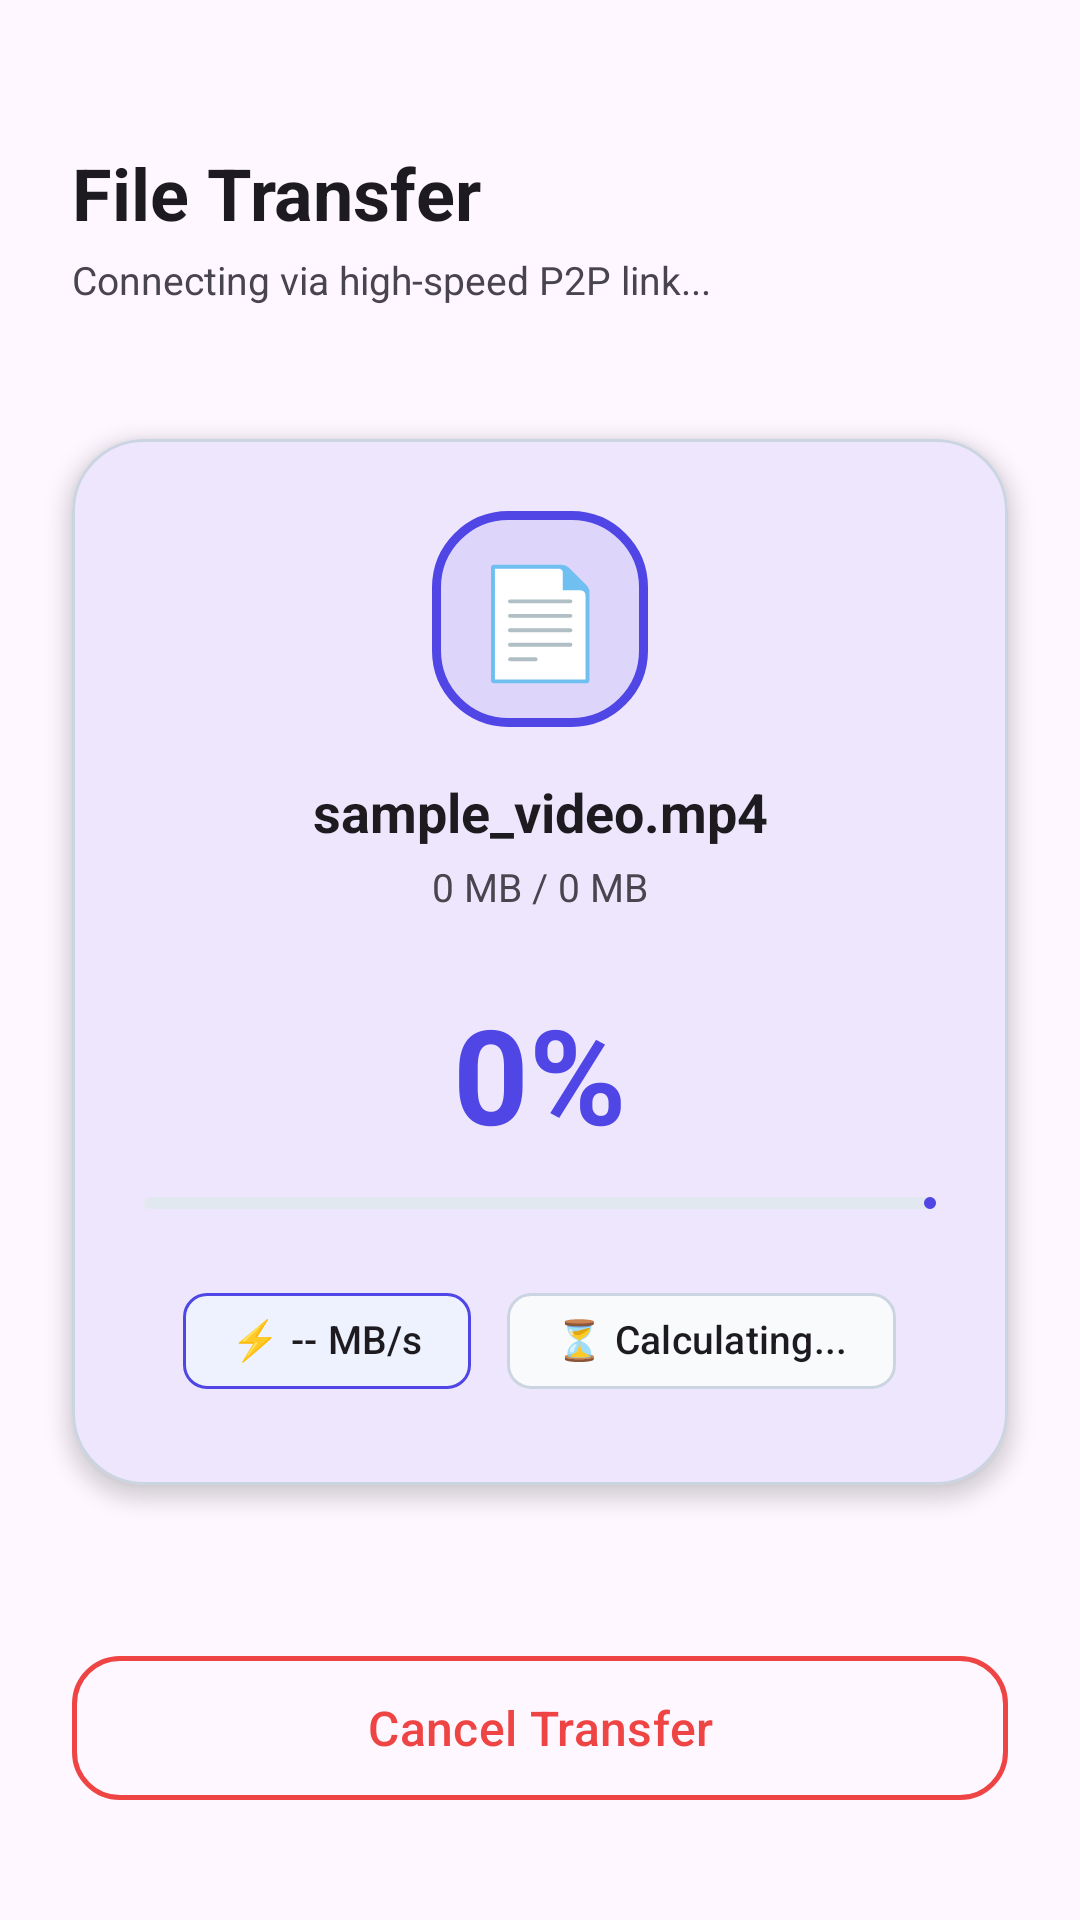

This screen was rendered from an Android layout file. Write that file and the resources it references.
<!-- AndroidManifest.xml: activity theme Theme.Anyshare -->
<!-- res/layout/activity_transfer.xml -->
<?xml version="1.0" encoding="utf-8"?>
<androidx.constraintlayout.widget.ConstraintLayout xmlns:android="http://schemas.android.com/apk/res/android"
    xmlns:app="http://schemas.android.com/apk/res-auto"
    xmlns:tools="http://schemas.android.com/tools"
    android:id="@+id/transferRoot"
    android:layout_width="match_parent"
    android:layout_height="match_parent"
    android:background="?android:colorBackground"
    tools:context=".ui.TransferActivity">

    
    <LinearLayout
        android:id="@+id/headerLayout"
        android:layout_width="match_parent"
        android:layout_height="wrap_content"
        android:orientation="vertical"
        android:paddingStart="24dp"
        android:paddingTop="48dp"
        android:paddingEnd="24dp"
        android:paddingBottom="16dp"
        app:layout_constraintTop_toTopOf="parent">

        <TextView
            android:id="@+id/tvTransferHeader"
            android:layout_width="wrap_content"
            android:layout_height="wrap_content"
            android:text="File Transfer"
            android:textSize="24sp"
            android:textStyle="bold"
            android:textColor="?android:textColorPrimary" />

        <TextView
            android:id="@+id/tvTransferSubtitle"
            android:layout_width="wrap_content"
            android:layout_height="wrap_content"
            android:layout_marginTop="4dp"
            android:text="Connecting via high-speed P2P link..."
            android:textSize="13sp"
            android:textColor="?android:textColorSecondary" />
    </LinearLayout>

    
    <com.google.android.material.card.MaterialCardView
        android:id="@+id/cardTransferMain"
        android:layout_width="match_parent"
        android:layout_height="wrap_content"
        android:layout_marginStart="24dp"
        android:layout_marginEnd="24dp"
        app:cardCornerRadius="24dp"
        app:cardElevation="4dp"
        app:strokeWidth="1dp"
        app:strokeColor="#CBD5E1"
        app:layout_constraintBottom_toTopOf="@id/btnCancelTransfer"
        app:layout_constraintTop_toBottomOf="@id/headerLayout"
        app:layout_constraintVertical_bias="0.35">

        <LinearLayout
            android:layout_width="match_parent"
            android:layout_height="wrap_content"
            android:orientation="vertical"
            android:padding="24dp"
            android:gravity="center_horizontal">

            
            <TextView
                android:id="@+id/tvFileIcon"
                android:layout_width="72dp"
                android:layout_height="72dp"
                android:background="@drawable/bg_scanner_reticle"
                android:gravity="center"
                android:text="📄"
                android:textSize="36sp" />

            
            <TextView
                android:id="@+id/tvFileName"
                android:layout_width="match_parent"
                android:layout_height="wrap_content"
                android:layout_marginTop="16dp"
                android:gravity="center"
                android:text="sample_video.mp4"
                android:textSize="18sp"
                android:textStyle="bold"
                android:textColor="?android:textColorPrimary"
                android:ellipsize="middle"
                android:singleLine="true" />

            
            <TextView
                android:id="@+id/tvBytesTransferred"
                android:layout_width="wrap_content"
                android:layout_height="wrap_content"
                android:layout_marginTop="4dp"
                android:text="0 MB / 0 MB"
                android:textSize="13sp"
                android:textColor="?android:textColorSecondary" />

            
            <TextView
                android:id="@+id/tvPercentage"
                android:layout_width="wrap_content"
                android:layout_height="wrap_content"
                android:layout_marginTop="24dp"
                android:text="0%"
                android:textSize="44sp"
                android:textStyle="bold"
                android:textColor="@color/primary" />

            
            <com.google.android.material.progressindicator.LinearProgressIndicator
                android:id="@+id/progressBar"
                android:layout_width="match_parent"
                android:layout_height="12dp"
                android:layout_marginTop="12dp"
                android:progress="0"
                app:indicatorColor="@color/primary"
                app:trackColor="#E2E8F0"
                app:trackCornerRadius="6dp" />

            
            <LinearLayout
                android:layout_width="match_parent"
                android:layout_height="wrap_content"
                android:layout_marginTop="20dp"
                android:orientation="horizontal"
                android:gravity="center">

                
                <com.google.android.material.chip.Chip
                    android:id="@+id/chipSpeed"
                    android:layout_width="wrap_content"
                    android:layout_height="wrap_content"
                    android:text="⚡ -- MB/s"
                    android:textSize="13sp"
                    android:textStyle="bold"
                    app:chipBackgroundColor="#EEF2FF"
                    app:chipStrokeColor="@color/primary"
                    app:chipStrokeWidth="1dp" />

                
                <com.google.android.material.chip.Chip
                    android:id="@+id/chipEta"
                    android:layout_width="wrap_content"
                    android:layout_height="wrap_content"
                    android:layout_marginStart="12dp"
                    android:text="⏳ Calculating..."
                    android:textSize="13sp"
                    app:chipBackgroundColor="#F8FAFC"
                    app:chipStrokeColor="#CBD5E1"
                    app:chipStrokeWidth="1dp" />
            </LinearLayout>

        </LinearLayout>
    </com.google.android.material.card.MaterialCardView>

    
    <com.google.android.material.button.MaterialButton
        android:id="@+id/btnCancelTransfer"
        style="@style/Widget.Material3.Button.OutlinedButton"
        android:layout_width="match_parent"
        android:layout_height="56dp"
        android:layout_marginStart="24dp"
        android:layout_marginEnd="24dp"
        android:layout_marginBottom="36dp"
        android:text="Cancel Transfer"
        android:textAllCaps="false"
        android:textColor="@color/error"
        android:textSize="16sp"
        app:cornerRadius="16dp"
        app:strokeColor="@color/error"
        app:strokeWidth="1.5dp"
        app:layout_constraintBottom_toBottomOf="parent" />

</androidx.constraintlayout.widget.ConstraintLayout>
<!-- resources referenced by this layout -->
<resources>
  <color name="error">#EF4444</color>
  <color name="primary">#4F46E5</color>
  <!-- drawable bg_scanner_reticle (drawable) -->
  <?xml version="1.0" encoding="utf-8"?>
  <shape xmlns:android="http://schemas.android.com/apk/res/android"
      android:shape="rectangle">
      <corners android:radius="24dp" />
      <stroke
          android:width="3dp"
          android:color="#4F46E5" />
      <solid android:color="#1A4F46E5" />
  </shape>
  <style name="Theme.Anyshare" parent="Base.Theme.Anyshare" />
  <style name="Base.Theme.Anyshare" parent="Theme.Material3.DayNight.NoActionBar">
          <item name="colorPrimary">@color/primary</item>
          <item name="colorOnPrimary">@color/on_primary</item>
          <item name="colorSecondary">@color/secondary</item>
          <item name="colorOnSecondary">@color/on_secondary</item>
          <item name="android:statusBarColor">@android:color/transparent</item>
          <item name="android:navigationBarColor">@android:color/transparent</item>
          <item name="android:windowLightStatusBar">true</item>
          <item name="android:windowAnimationStyle">@style/AnyshareWindowAnimation</item>
      </style>
  <color name="on_primary">#FFFFFF</color>
  <color name="secondary">#06B6D4</color>
  <color name="on_secondary">#FFFFFF</color>
  <style name="AnyshareWindowAnimation" parent="@android:style/Animation.Activity">
          <item name="android:activityOpenEnterAnimation">@anim/fade_in_tab</item>
          <item name="android:activityOpenExitAnimation">@anim/fade_out_tab</item>
          <item name="android:activityCloseEnterAnimation">@anim/fade_in_tab</item>
          <item name="android:activityCloseExitAnimation">@anim/fade_out_tab</item>
      </style>
</resources>
